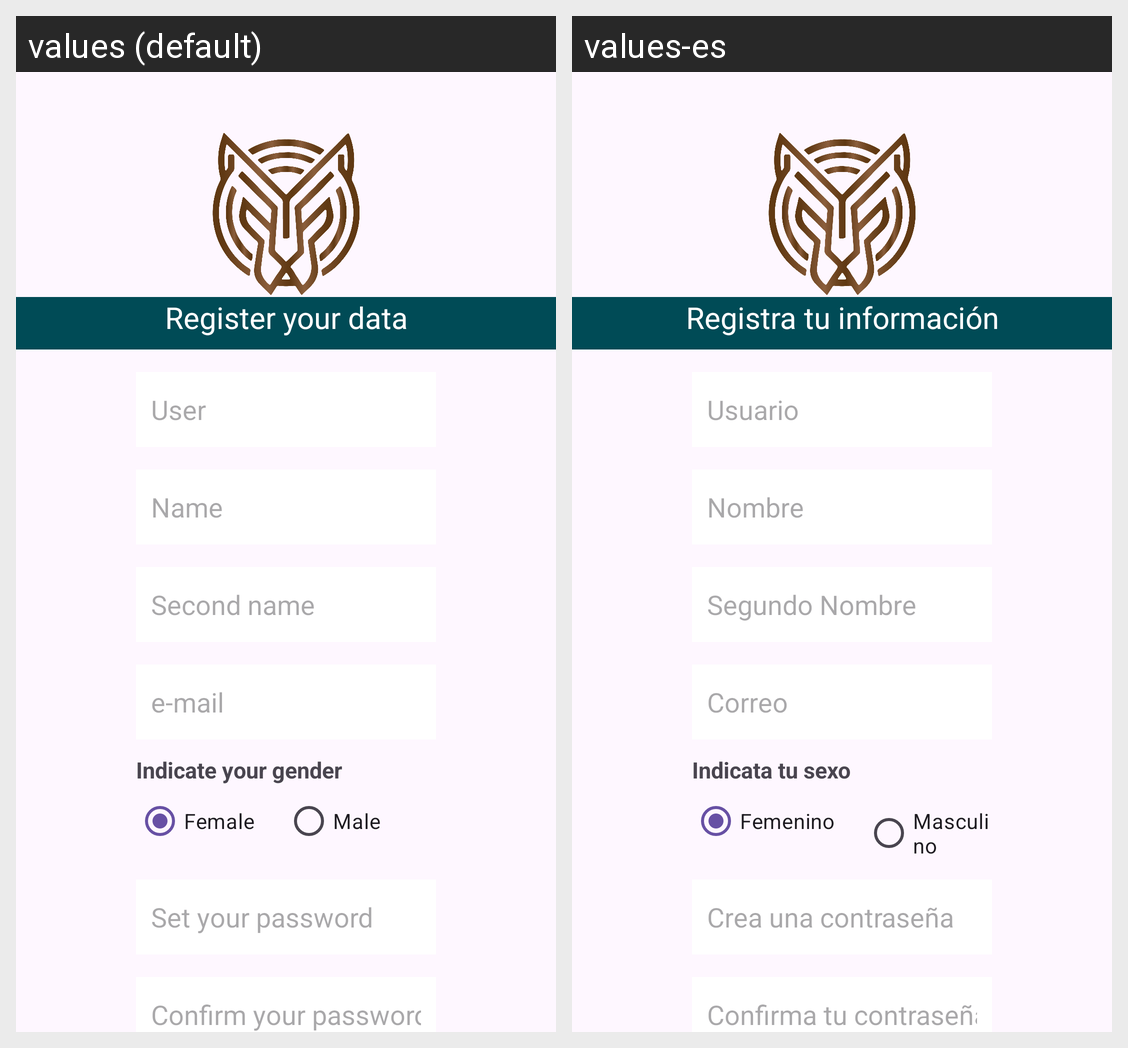

For this localized Android screen grid, give each drawn string resource with its value in every locale shown.
Android screen res/layout/fragment_receive_params.xml rendered under 2 locales, left to right: values (default), values-es. Device: Nexus 5 (rendered at 1080×1920; each locale shown at half size, 540×960, under a caption strip naming it); theme Theme.Proyectofinal.
Strings drawn on this screen, with the default value and each locale's value (text and hints the layout hard-codes, and strings that could not be matched under every locale, appear in the picture but are not listed):

title_register
  values: Register your data
  values-es: Registra tu información

user
  values: User
  values-es: Usuario

name
  values: Name
  values-es: Nombre

secondname
  values: Second name
  values-es: Segundo Nombre

email
  values: e-mail
  values-es: Correo

sex_label
  values: Indicate your gender
  values-es: Indicata tu sexo

female
  values: Female
  values-es: Femenino

male
  values: Male
  values-es: Masculino

set_password
  values: Set your password
  values-es: Crea una contraseña

confirm_password
  values: Confirm your password
  values-es: Confirma tu contraseña
